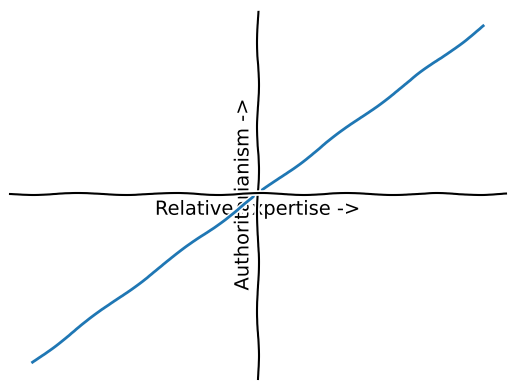

Source code (Python): (Note: this script raises an exception after producing the figure.)
import matplotlib.pyplot as plt
import numpy as np

with plt.xkcd():

    x = np.linspace(-10, 10, 100, endpoint=True)
    y = x

    fig = plt.figure()
    plt.plot(x, y)

    plt.xticks([])
    plt.yticks([])
    plt.xlabel('Relative Expertise ->')
    plt.ylabel('Authoritarianism ->')

    ax = plt.gca()
    ax.spines['right'].set_color('none')
    ax.spines['top'].set_color('none')
    ax.spines['bottom'].set_position(('data',0))
    ax.spines['left'].set_position(('data',0))

    fig.savefig('images/style.png')
